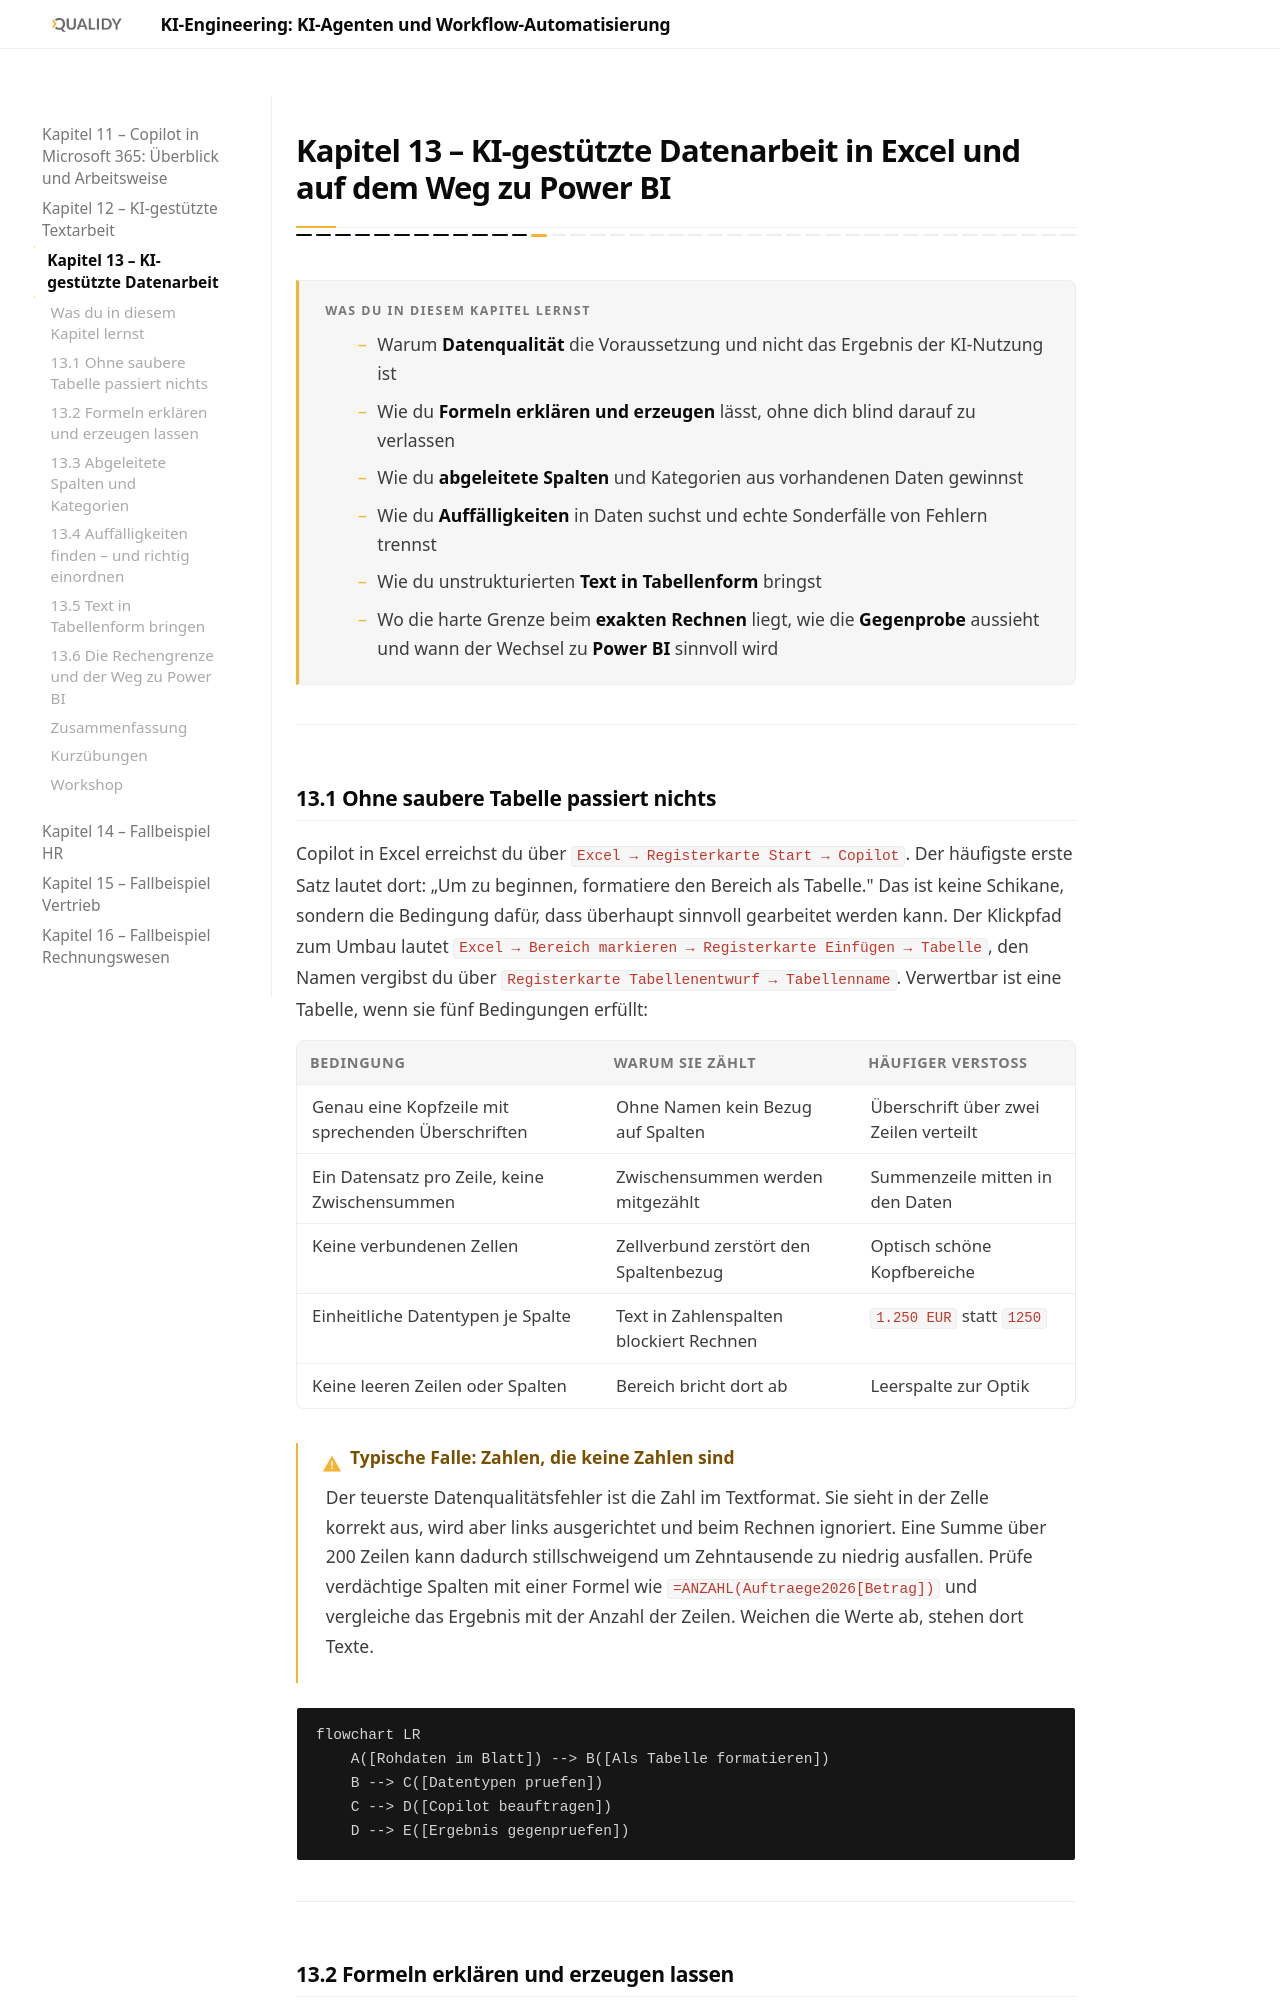

repository: Qualidy/KI-Engineering-KI-Agenten-und-Workflow-Automatisierung · page: content/kapitel13/index.html · generator: mkdocs

# Kapitel 13 – KI-gestützte Datenarbeit in Excel und auf dem Weg zu Power BI

{{ progress(13) }}

<div class="lernziele" markdown>
<h3>Was du in diesem Kapitel lernst</h3>

- Warum **Datenqualität** die Voraussetzung und nicht das Ergebnis der KI-Nutzung ist
- Wie du **Formeln erklären und erzeugen** lässt, ohne dich blind darauf zu verlassen
- Wie du **abgeleitete Spalten** und Kategorien aus vorhandenen Daten gewinnst
- Wie du **Auffälligkeiten** in Daten suchst und echte Sonderfälle von Fehlern trennst
- Wie du unstrukturierten **Text in Tabellenform** bringst
- Wo die harte Grenze beim **exakten Rechnen** liegt, wie die **Gegenprobe** aussieht und wann der Wechsel zu **Power BI** sinnvoll wird
</div>

---

## 13.1 Ohne saubere Tabelle passiert nichts

Copilot in Excel erreichst du über `Excel → Registerkarte Start → Copilot`. Der häufigste erste Satz lautet dort: „Um zu beginnen, formatiere den Bereich als Tabelle." Das ist keine Schikane, sondern die Bedingung dafür, dass überhaupt sinnvoll gearbeitet werden kann. Der Klickpfad zum Umbau lautet `Excel → Bereich markieren → Registerkarte Einfügen → Tabelle`, den Namen vergibst du über `Registerkarte Tabellenentwurf → Tabellenname`. Verwertbar ist eine Tabelle, wenn sie fünf Bedingungen erfüllt:

| Bedingung | Warum sie zählt | Häufiger Verstoß |
|---|---|---|
| Genau eine Kopfzeile mit sprechenden Überschriften | Ohne Namen kein Bezug auf Spalten | Überschrift über zwei Zeilen verteilt |
| Ein Datensatz pro Zeile, keine Zwischensummen | Zwischensummen werden mitgezählt | Summenzeile mitten in den Daten |
| Keine verbundenen Zellen | Zellverbund zerstört den Spaltenbezug | Optisch schöne Kopfbereiche |
| Einheitliche Datentypen je Spalte | Text in Zahlenspalten blockiert Rechnen | `1.250 EUR` statt `1250` |
| Keine leeren Zeilen oder Spalten | Bereich bricht dort ab | Leerspalte zur Optik |

!!! warning "Typische Falle: Zahlen, die keine Zahlen sind"
    Der teuerste Datenqualitätsfehler ist die Zahl im Textformat. Sie sieht in der Zelle korrekt aus, wird aber links ausgerichtet und beim Rechnen ignoriert. Eine Summe über 200 Zeilen kann dadurch stillschweigend um Zehntausende zu niedrig ausfallen. Prüfe verdächtige Spalten mit einer Formel wie `=ANZAHL(Auftraege2026[Betrag])` und vergleiche das Ergebnis mit der Anzahl der Zeilen. Weichen die Werte ab, stehen dort Texte.

```mermaid
flowchart LR
    A([Rohdaten im Blatt]) --> B([Als Tabelle formatieren])
    B --> C([Datentypen pruefen])
    C --> D([Copilot beauftragen])
    D --> E([Ergebnis gegenpruefen])
```

---
